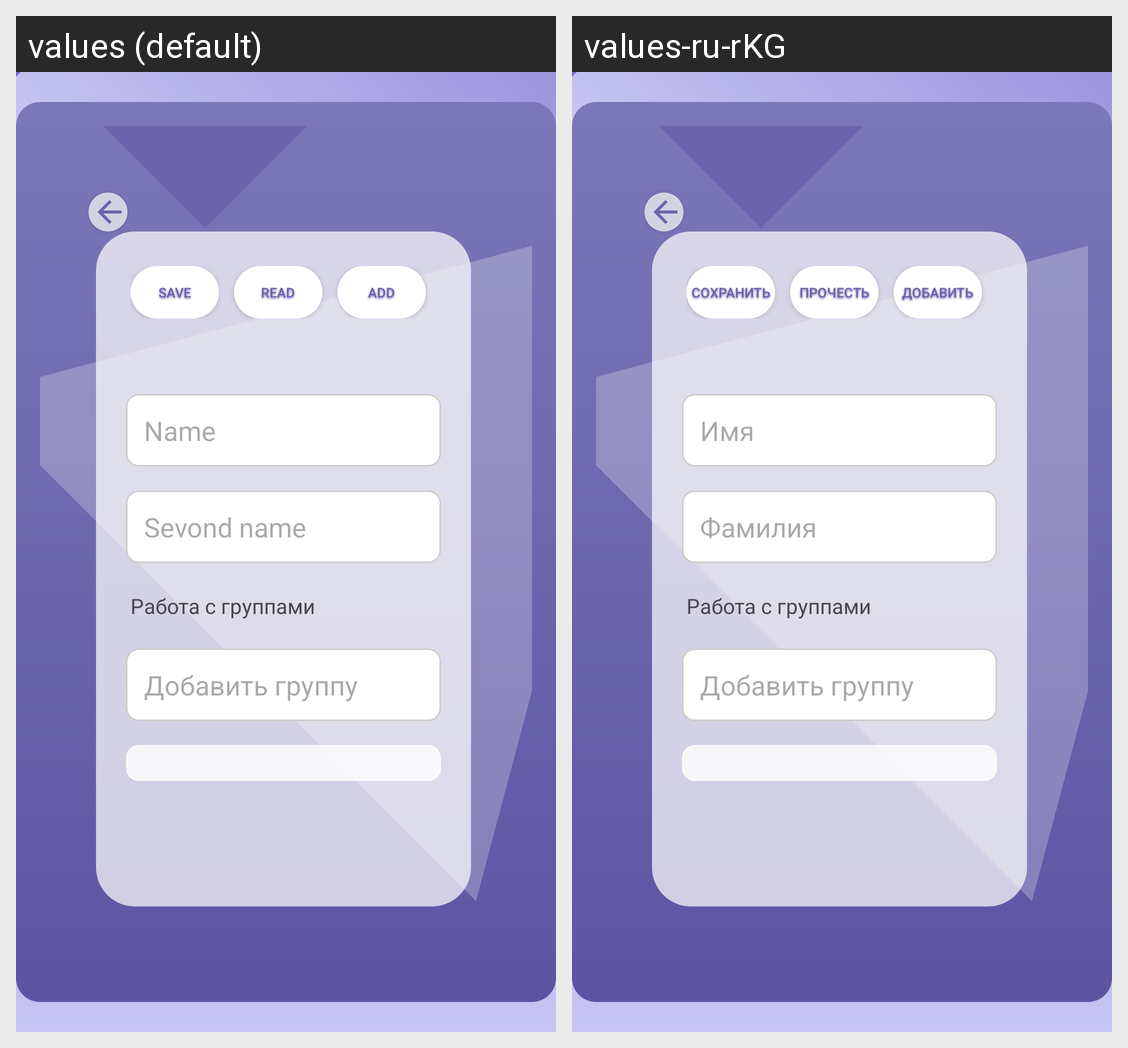

The Android screen above is rendered under two locales of the same app. Produce the string resources it draws, with the default and per-locale values.
Android screen res/layout/activity_database_group.xml rendered under 2 locales, left to right: values (default), values-ru-rKG. Device: Nexus 5 (rendered at 1080×1920; each locale shown at half size, 540×960, under a caption strip naming it); theme Theme.Material3.Light.
Strings drawn on this screen, with the default value and each locale's value (text and hints the layout hard-codes, and strings that could not be matched under every locale, appear in the picture but are not listed):

save
  values: Save
  values-ru-rKG: Сохранить

read
  values: Read
  values-ru-rKG: Прочесть

add
  values: add
  values-ru-rKG: Добавить

name
  values: Name
  values-ru-rKG: Имя

sevond_name
  values: Sevond name
  values-ru-rKG: Фамилия
